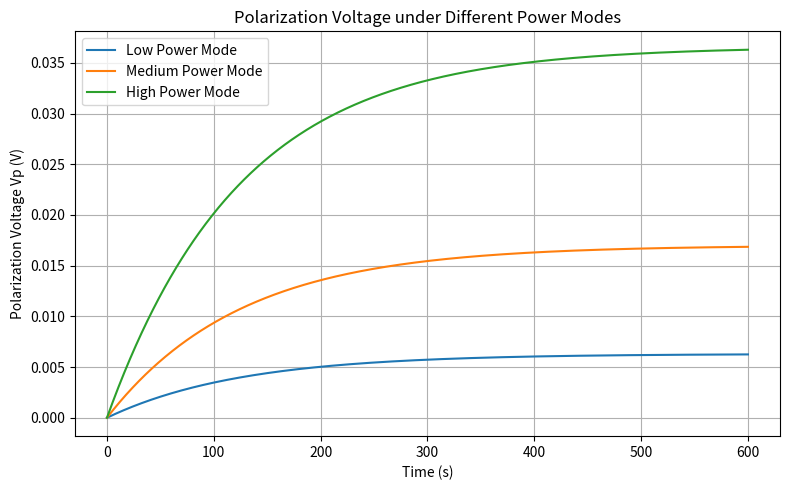

This chart was generated by the following Python code:
import numpy as np
import matplotlib.pyplot as plt

# ========== 参数 ==========
Rc = 0.05      # 极化电阻 (Ohm)
Cp = 2500      # 极化电容 (F)
tau = Rc * Cp  # 时间常数 (s)

# 三种模式下的电流 (A)
currents = {
    "Low Power Mode": 0.126,
    "Medium Power Mode": 0.34,
    "High Power Mode": 0.732
}

# 时间范围（秒）
t = np.linspace(0, 600, 1000)  # 模拟 10 分钟

# ========== 计算并绘图 ==========
plt.figure(figsize=(8,5))

for mode, I in currents.items():
    Vp = I * Rc * (1 - np.exp(-t / tau))  # 极化电压解析解
    plt.plot(t, Vp, label=mode)

plt.xlabel("Time (s)")
plt.ylabel("Polarization Voltage Vp (V)")
plt.title("Polarization Voltage under Different Power Modes")
plt.legend()
plt.grid(True)

plt.tight_layout()
plt.show()
